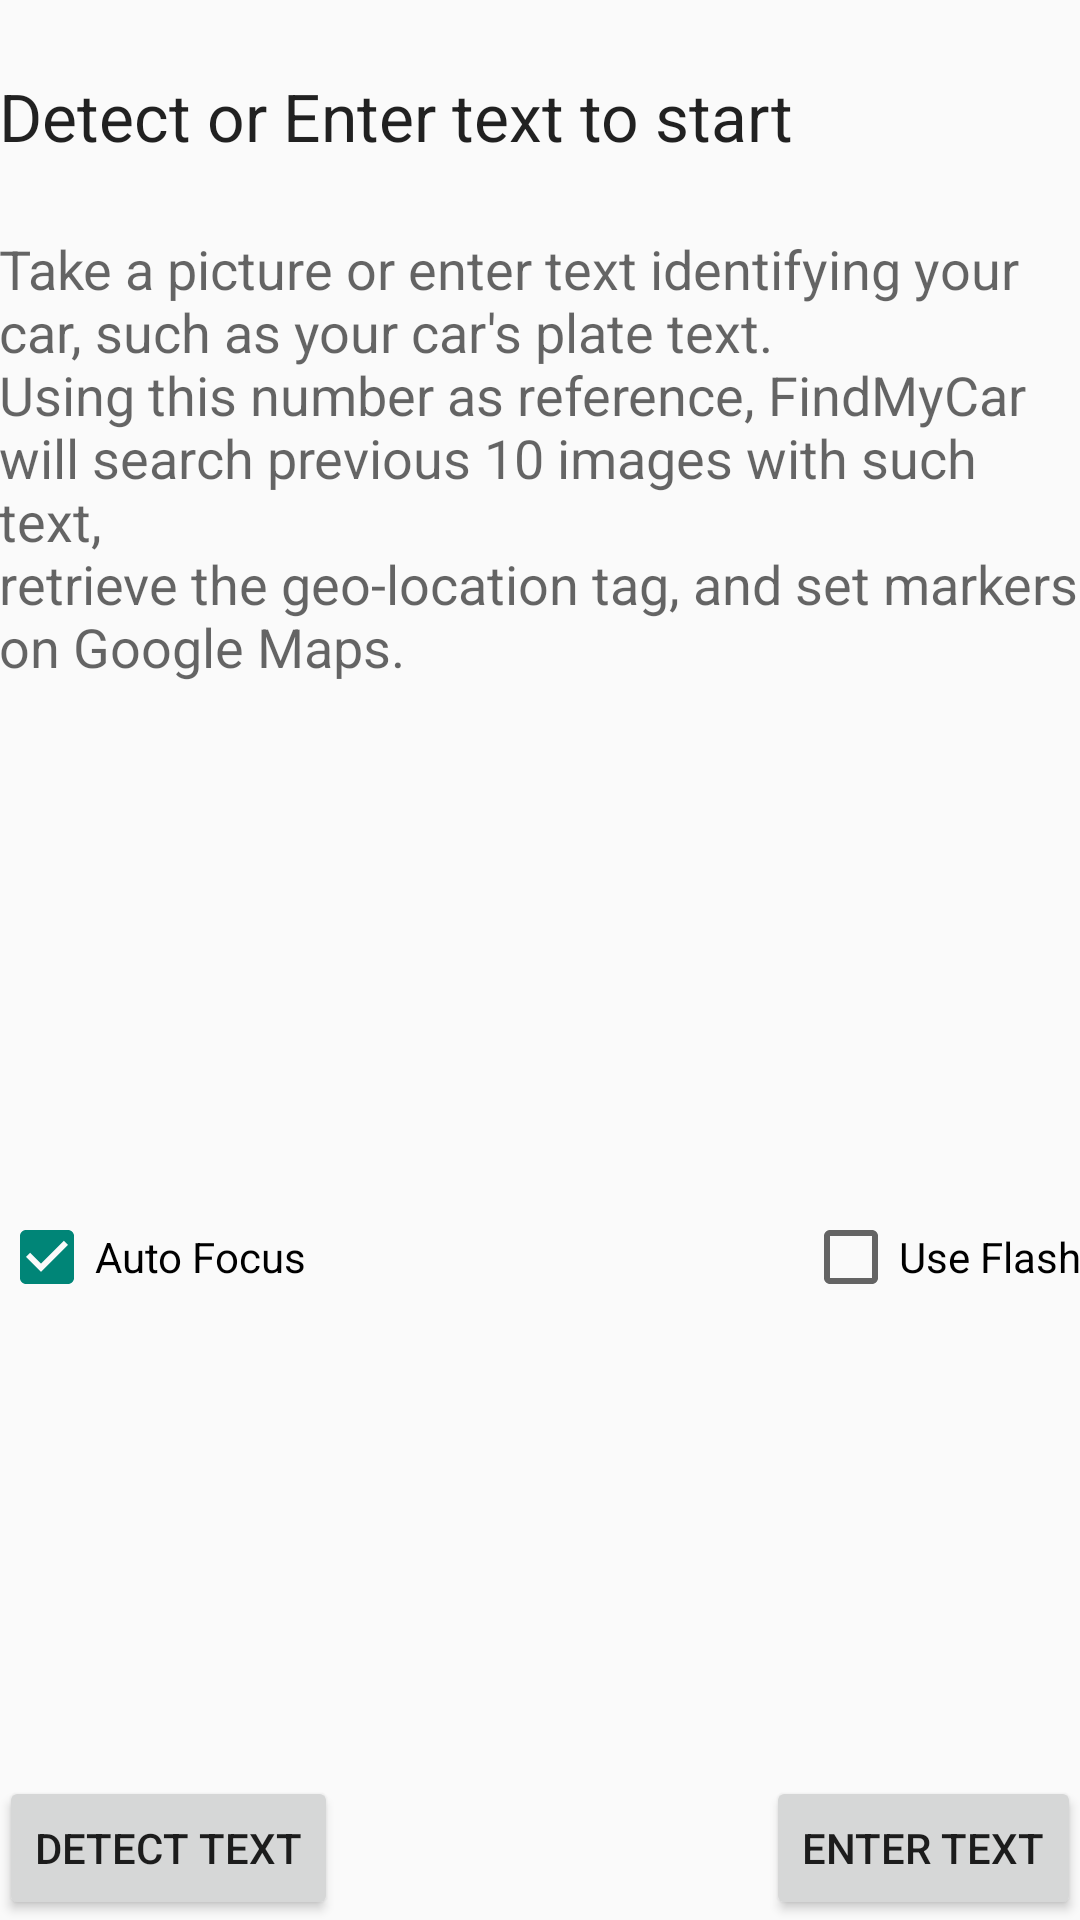

Write the Android layout XML for this screen, with the resource values it uses.
<!-- AndroidManifest.xml: activity theme AppTheme -->
<!-- res/layout/activity_ocr_capture_main.xml -->
<?xml version="1.0" encoding="utf-8"?>
<RelativeLayout xmlns:android="http://schemas.android.com/apk/res/android"
    xmlns:tools="http://schemas.android.com/tools" android:layout_width="match_parent"
    android:layout_height="match_parent" android:paddingLeft="@dimen/activity_horizontal_margin"
    android:paddingRight="@dimen/activity_horizontal_margin"
    android:paddingTop="@dimen/activity_vertical_margin"
    android:paddingBottom="@dimen/activity_vertical_margin"
    tools:context="com.release.rroycsdev.findmycar.OcrCaptureMainActivity">

    <TextView
        android:layout_marginTop="24dp"
        android:layout_width="match_parent"
        android:layout_height="wrap_content"
        android:textAppearance="?android:attr/textAppearanceLarge"
        android:text="@string/ocr_header"
        android:id="@+id/status_message"
        android:layout_alignParentEnd="true"
        android:layout_centerHorizontal="true" />

    <TextView
        android:layout_marginTop="24dp"
        android:layout_below="@id/status_message"
        android:layout_width="match_parent"
        android:layout_height="wrap_content"
        android:textAppearance="?android:attr/textAppearanceMedium"
        android:text="@string/ocr_header2"
        android:id="@+id/status_message2"
        android:layout_alignParentEnd="true"
        android:layout_centerHorizontal="true" />

    <TextView
        android:layout_width="wrap_content"
        android:layout_height="wrap_content"
        android:textAppearance="?android:attr/textAppearanceLarge"
        android:id="@+id/text_value"
        android:layout_below="@+id/status_message2"
        android:layout_alignParentStart="true"
        android:layout_marginTop="80dp"
        android:layout_alignEnd="@+id/status_message" />

    <Button
        android:layout_width="wrap_content"
        android:layout_height="wrap_content"
        android:text="@string/read_text"
        android:id="@+id/read_text"
        android:layout_alignParentBottom="true"
        android:layout_alignStart="@id/auto_focus" />

    <Button
        android:layout_width="wrap_content"
        android:layout_height="wrap_content"
        android:text="@string/read_text2"
        android:id="@+id/read_text2"
        android:layout_alignParentBottom="true"
        android:layout_alignEnd="@id/use_flash"
         />

    <CheckBox
        android:layout_width="wrap_content"
        android:layout_height="wrap_content"
        android:text="@string/auto_focus"
        android:id="@+id/auto_focus"
        android:layout_below="@+id/text_value"
        android:layout_alignParentStart="true"
        android:layout_marginTop="66dp"
        android:checked="true" />

    <CheckBox
        android:layout_width="wrap_content"
        android:layout_height="wrap_content"
        android:text="@string/use_flash"
        android:id="@+id/use_flash"
        android:layout_alignTop="@+id/auto_focus"
        android:layout_alignParentEnd="true"
        android:checked="false" />

    <android.support.design.widget.TextInputLayout
        android:visibility="invisible"
        android:id="@+id/textInput"
        android:layout_width="200dp"
        android:layout_height="wrap_content"
        android:layout_marginTop="50dp"
        android:layout_alignStart="@id/auto_focus"
        android:layout_below="@id/auto_focus">

        <android.support.design.widget.TextInputEditText
            android:id="@+id/editText"
            android:layout_width="match_parent"
            android:layout_height="wrap_content"
            android:hint="Enter text"/>

    </android.support.design.widget.TextInputLayout>

    <android.support.v7.widget.AppCompatButton
        android:visibility="invisible"
        style="@style/Widget.AppCompat.Button.Colored"
        android:textStyle="bold"
        android:textSize="17sp"
        android:id="@+id/save_button"
        android:backgroundTint="@color/bottomBarColor"
        android:layout_marginTop="50dp"
        android:layout_width="wrap_content"
        android:layout_height="wrap_content"
        android:layout_below="@id/use_flash"
        android:layout_alignStart="@id/use_flash"
        android:layout_toEndOf="@id/textInput"
        android:enabled="true"
        android:text="@string/save" />

</RelativeLayout>
<!-- resources referenced by this layout -->
<resources>
  <color name="bottomBarColor">#215c67</color>
  <string name="auto_focus">Auto Focus</string>
  <string name="ocr_header">Detect or Enter text to start</string>
  <string name="ocr_header2">Take a picture or enter text identifying your car, such as your car\'s plate text.\nUsing this number as reference, FindMyCar will search previous 10 images with such text,\nretrieve the geo-location tag, and set markers on Google Maps.</string>
  <string name="read_text">Detect Text</string>
  <string name="read_text2">Enter Text</string>
  <string name="save">Save</string>
  <string name="use_flash">Use Flash</string>
  <style name="AppTheme" parent="Theme.AppCompat.Light.NoActionBar">
  
          
          <item name="android:windowTranslucentStatus">true</item>
  
      </style>
</resources>
